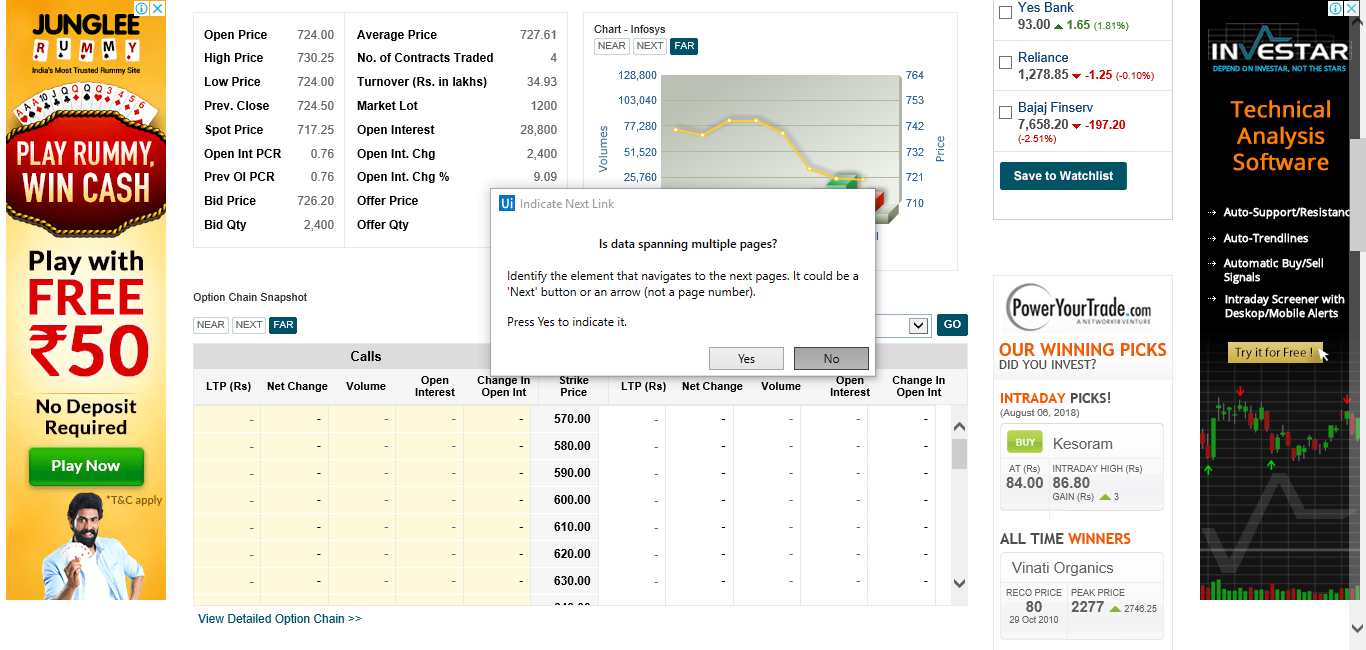
Workflow: Sequence

Step 1: Attach Browser 'FOQuote L Page' in window 'FO Quote - Live FNO BSE/NSE Quote, Nifty Quotes, Indian Stock M*'

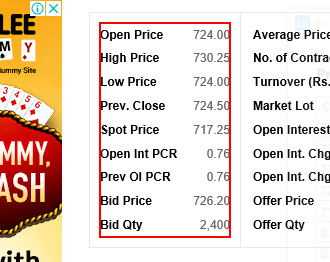
Step 2: get-text from the table 'Open Price High Price Low Price Prev. Close Spot Price Open Int *'